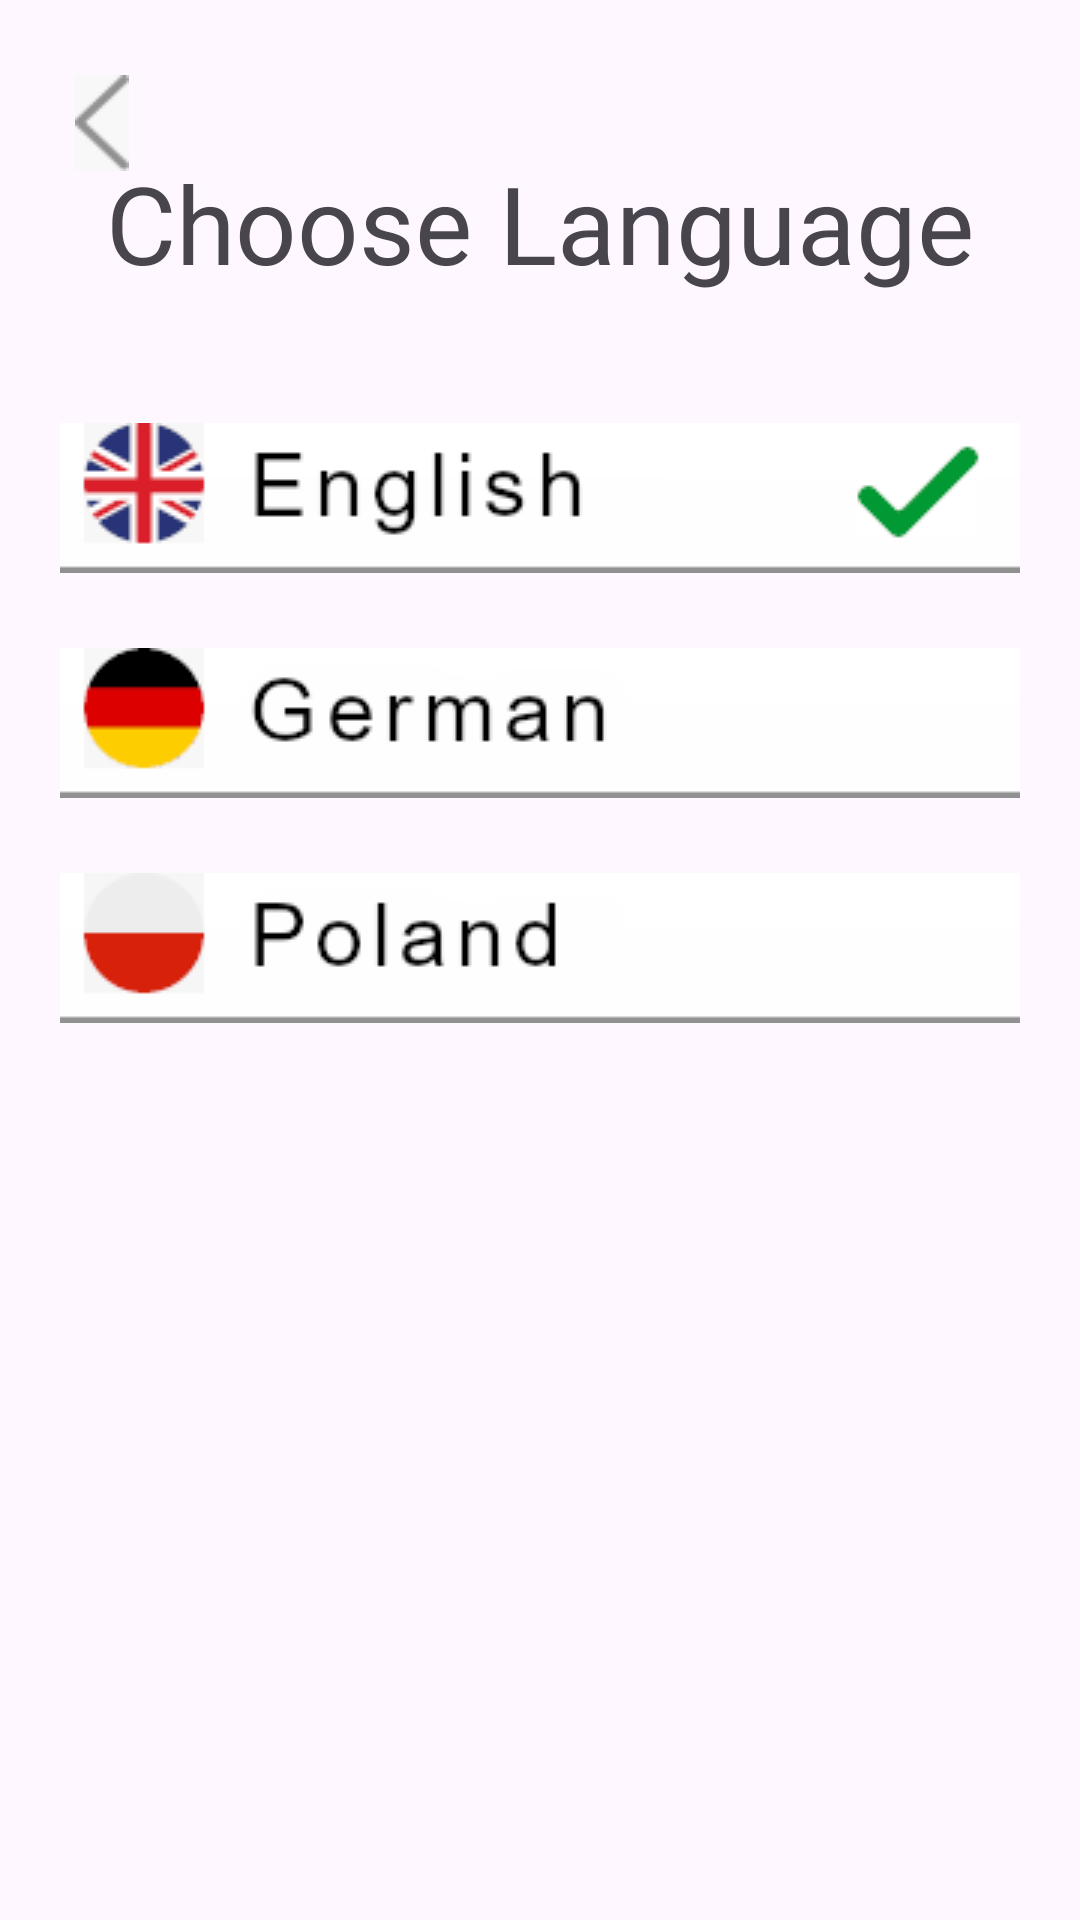

Produce the Android XML layout that renders to this screen, including the resource entries it uses.
<!-- AndroidManifest.xml: application theme Theme.DonerHome -->
<!-- res/layout/activity_language.xml -->
<?xml version="1.0" encoding="utf-8"?>

<androidx.constraintlayout.widget.ConstraintLayout xmlns:android="http://schemas.android.com/apk/res/android"
    xmlns:app="http://schemas.android.com/apk/res-auto"
    xmlns:tools="http://schemas.android.com/tools"
    android:id="@+id/language"
    android:layout_width="match_parent"
    android:layout_height="match_parent"
    tools:context=".activities.main.profile.LanguageActivity">

    

    <ImageButton
        android:id="@+id/back_button"
        android:layout_width="18dp"
        android:layout_height="32dp"
        android:src="@drawable/back_selector"
        android:background="?attr/selectableItemBackgroundBorderless"
        android:layout_marginTop="25dp"
        android:layout_marginStart="25dp"
        app:layout_constraintStart_toStartOf="parent"
        app:layout_constraintTop_toTopOf="parent"/>

    <TextView
        android:id="@+id/welcome"
        android:layout_width="wrap_content"
        android:layout_height="wrap_content"
        android:text="Choose Language"
        android:layout_marginTop="50dp"
        android:textSize="36sp"
        app:layout_constraintEnd_toEndOf="parent"
        app:layout_constraintStart_toStartOf="parent"
        app:layout_constraintTop_toTopOf="parent"
        android:scaleType="centerInside"
        app:layout_constraintVertical_bias="0.2"/>

    

    <ScrollView
        xmlns:android="http://schemas.android.com/apk/res/android"
        android:layout_width="match_parent"
        android:layout_height="match_parent"
        android:layout_marginTop="100dp"
        android:fillViewport="true">

        <LinearLayout
            android:layout_width="match_parent"
            android:layout_height="wrap_content"
            android:orientation="vertical"
            android:padding="16dp"
            android:gravity="center_horizontal">

            <ImageButton
                android:id="@+id/english"
                android:layout_width="320dp"
                android:layout_height="50dp"
                android:src="@drawable/english_button_select"
                android:layout_marginTop="25dp"/>

            <ImageButton
                android:id="@+id/german"
                android:layout_width="320dp"
                android:layout_height="50dp"
                android:src="@drawable/german_button"
                android:layout_marginTop="25dp"/>

            <ImageButton
                android:id="@+id/poland"
                android:layout_width="320dp"
                android:layout_height="50dp"
                android:src="@drawable/poland_button"
                android:layout_marginTop="25dp"/>

            
            <Space
                android:layout_width="match_parent"
                android:layout_height="24dp" />

        </LinearLayout>
    </ScrollView>



</androidx.constraintlayout.widget.ConstraintLayout>
<!-- resources referenced by this layout -->
<resources>
  <!-- drawable back_selector (drawable) -->
  <?xml version="1.0" encoding="utf-8"?>
  
  <selector xmlns:android="http://schemas.android.com/apk/res/android">
      
      <item android:state_pressed="true"
          android:drawable="@drawable/back_button_down" />
      
      <item android:drawable="@drawable/back_button" />
  </selector>
  <!-- drawable english_button_select: png bitmap (drawable, 9226 bytes) -->
  <!-- drawable german_button: png bitmap (drawable, 8063 bytes) -->
  <!-- drawable poland_button: png bitmap (drawable, 7647 bytes) -->
  <style name="Theme.DonerHome" parent="Base.Theme.DonerHome" />
  <!-- drawable back_button_down: png bitmap (drawable, 4686 bytes) -->
  <!-- drawable back_button: png bitmap (drawable, 4538 bytes) -->
  <style name="Base.Theme.DonerHome" parent="Theme.Material3.DayNight.NoActionBar">
          
          
      </style>
</resources>
